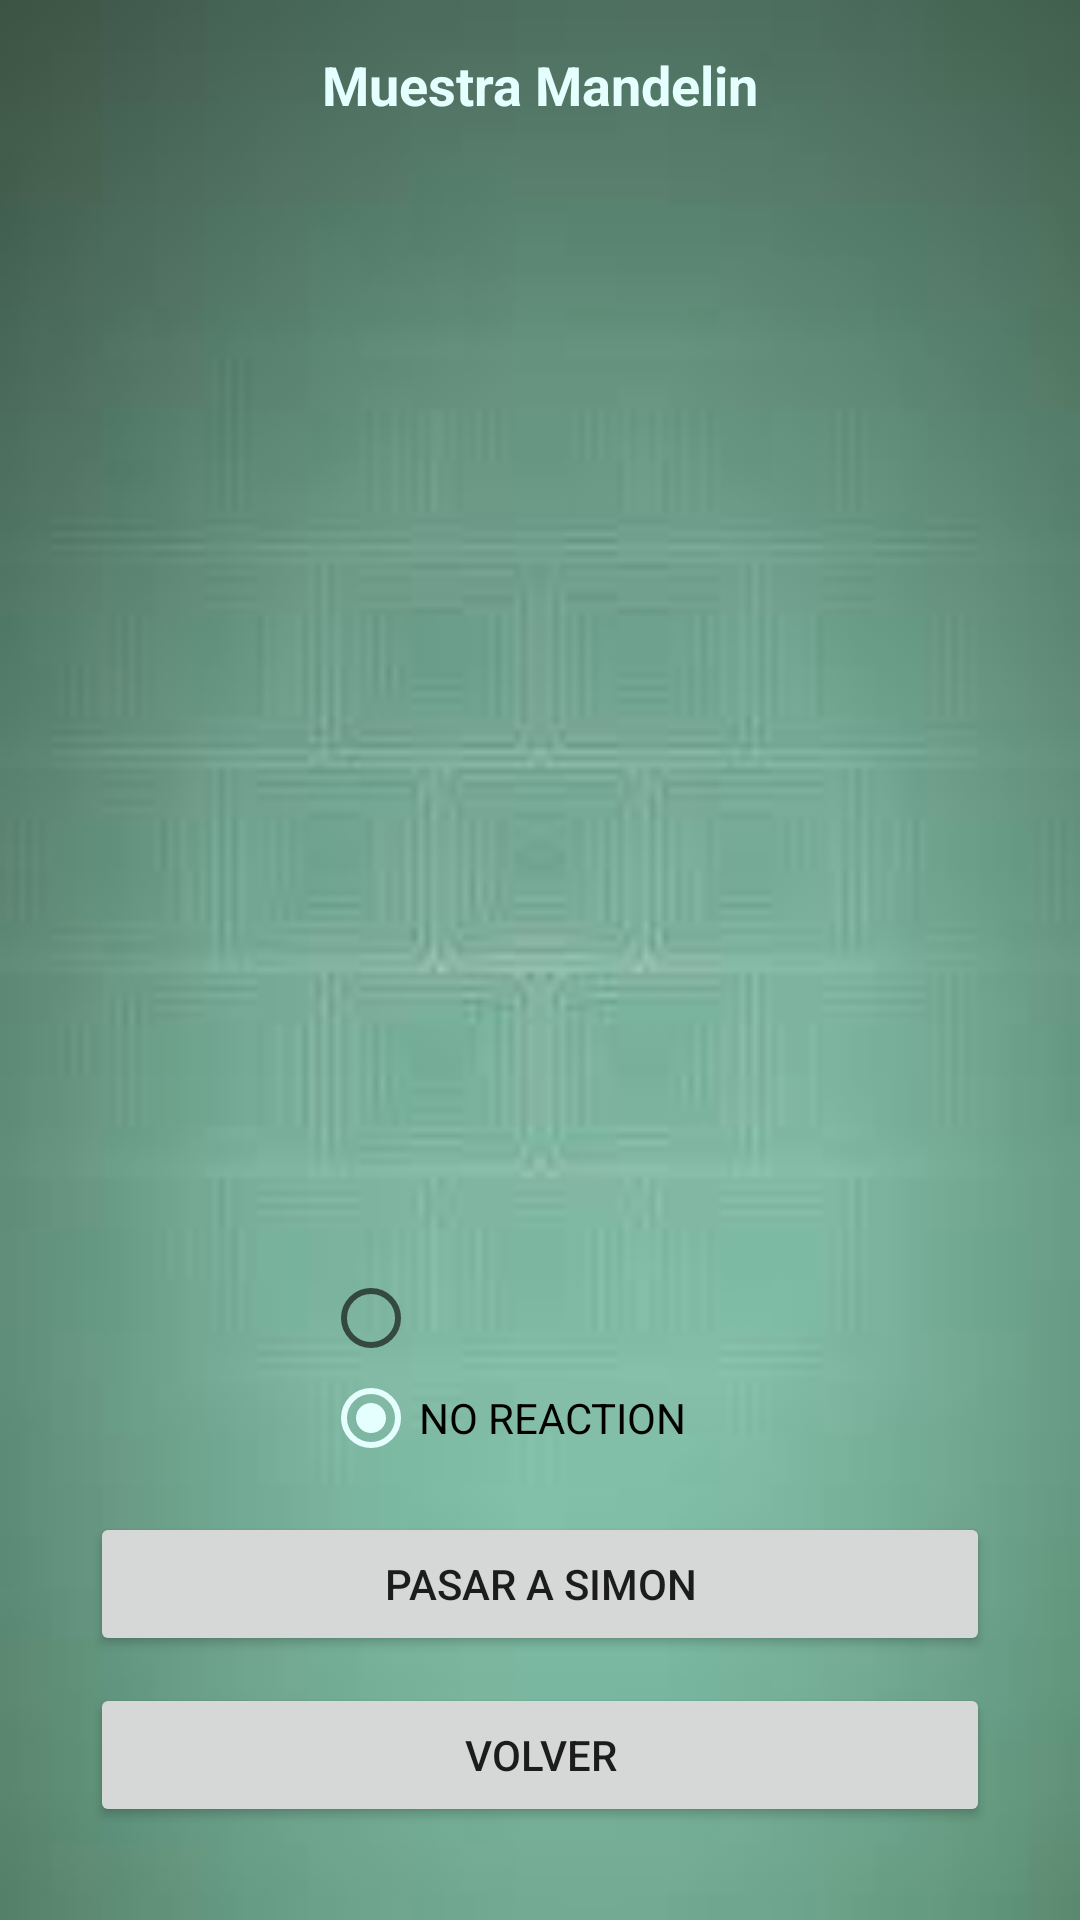

Android layout source for this screen:
<!-- AndroidManifest.xml: application theme AppTheme -->
<!-- res/layout/activity_muestra_mandelin.xml -->
<?xml version="1.0" encoding="utf-8"?>
<android.support.constraint.ConstraintLayout xmlns:android="http://schemas.android.com/apk/res/android"
    xmlns:app="http://schemas.android.com/apk/res-auto"
    xmlns:tools="http://schemas.android.com/tools"
    android:layout_width="match_parent"
    android:layout_height="match_parent"
    android:background="@drawable/fondo"
    android:orientation="vertical"
    tools:context=".MuestraMandelinActivity">

    <ImageView
        android:id="@+id/imagen_mandelin"
        android:layout_width="350dp"
        android:layout_height="350dp"
        android:layout_marginStart="30dp"
        android:layout_marginEnd="30dp"
        android:layout_marginBottom="16dp"
        android:contentDescription="@string/todo"
        app:layout_constraintBottom_toTopOf="@+id/rg_man"
        app:layout_constraintEnd_toEndOf="parent"
        app:layout_constraintStart_toStartOf="parent"
        app:layout_constraintTop_toBottomOf="@+id/tv_mandelin"
        app:srcCompat="@drawable/img_base" />

    <TextView
        android:id="@+id/tv_mandelin"
        android:layout_width="wrap_content"
        android:layout_height="wrap_content"
        android:layout_marginTop="16dp"
        android:layout_marginBottom="17dp"
        android:text="@string/muestra_mandelin"
        android:textAlignment="center"
        android:textColor="@color/primaryLightColor"
        android:textSize="18sp"
        android:textStyle="bold"
        app:layout_constraintBottom_toTopOf="@+id/imagen_mandelin"
        app:layout_constraintEnd_toEndOf="parent"
        app:layout_constraintStart_toStartOf="parent"
        app:layout_constraintTop_toTopOf="parent" />

    <RadioGroup
        android:id="@+id/rg_man"
        android:layout_width="145dp"
        android:layout_height="0dp"
        android:layout_marginBottom="15dp"
        app:layout_constraintBottom_toTopOf="@+id/btnSimon"
        app:layout_constraintEnd_toEndOf="parent"
        app:layout_constraintStart_toStartOf="parent"
        app:layout_constraintTop_toBottomOf="@+id/imagen_mandelin">

        <RadioButton
            android:id="@+id/mandelinRGB"
            android:layout_width="wrap_content"
            android:layout_height="wrap_content"
            android:layout_weight="1" />

        <Space
            android:layout_width="wrap_content"
            android:layout_height="wrap_content"
            android:layout_weight="1" />

        <RadioButton
            android:id="@+id/man_nr"
            android:layout_width="wrap_content"
            android:layout_height="wrap_content"
            android:layout_weight="1"
            android:checked="true"
            android:text="@string/no_reaction" />

    </RadioGroup>

    <Button
        android:id="@+id/btnSimon"
        android:layout_width="0dp"
        android:layout_height="wrap_content"
        android:layout_marginStart="30dp"
        android:layout_marginEnd="30dp"
        android:layout_marginBottom="9dp"
        android:text="@string/pasar_a_simon"
        app:layout_constraintBottom_toTopOf="@+id/btnManVolver"
        app:layout_constraintEnd_toEndOf="parent"
        app:layout_constraintStart_toStartOf="parent"
        app:layout_constraintTop_toBottomOf="@+id/rg_man" />

    <Button
        android:id="@+id/btnManVolver"
        android:layout_width="0dp"
        android:layout_height="wrap_content"
        android:layout_marginStart="30dp"
        android:layout_marginEnd="30dp"
        android:layout_marginBottom="31dp"
        android:text="@string/volver"
        app:layout_constraintBottom_toBottomOf="parent"
        app:layout_constraintEnd_toEndOf="parent"
        app:layout_constraintStart_toStartOf="parent"
        app:layout_constraintTop_toBottomOf="@+id/btnSimon" />

</android.support.constraint.ConstraintLayout>
<!-- resources referenced by this layout -->
<resources>
  <color name="primaryLightColor">#E5FFFF</color>
  <!-- drawable fondo: png bitmap (drawable, 2219 bytes) -->
  <string name="muestra_mandelin">Muestra Mandelin</string>
  <string name="no_reaction">NO REACTION</string>
  <string name="pasar_a_simon">Pasar a Simon</string>
  <string name="todo">TODO</string>
  <string name="volver">Volver</string>
  <style name="AppTheme" parent="Theme.AppCompat.Light.NoActionBar">
          
          <item name="colorPrimary">@color/primaryColor</item>
          <item name="colorPrimaryDark">@color/primaryDarkColor</item>
          <item name="colorAccent">@color/primaryLightColor</item>
  
      </style>
  <color name="primaryColor">#b2dfdb</color>
  <color name="primaryDarkColor">#82ada9</color>
</resources>
